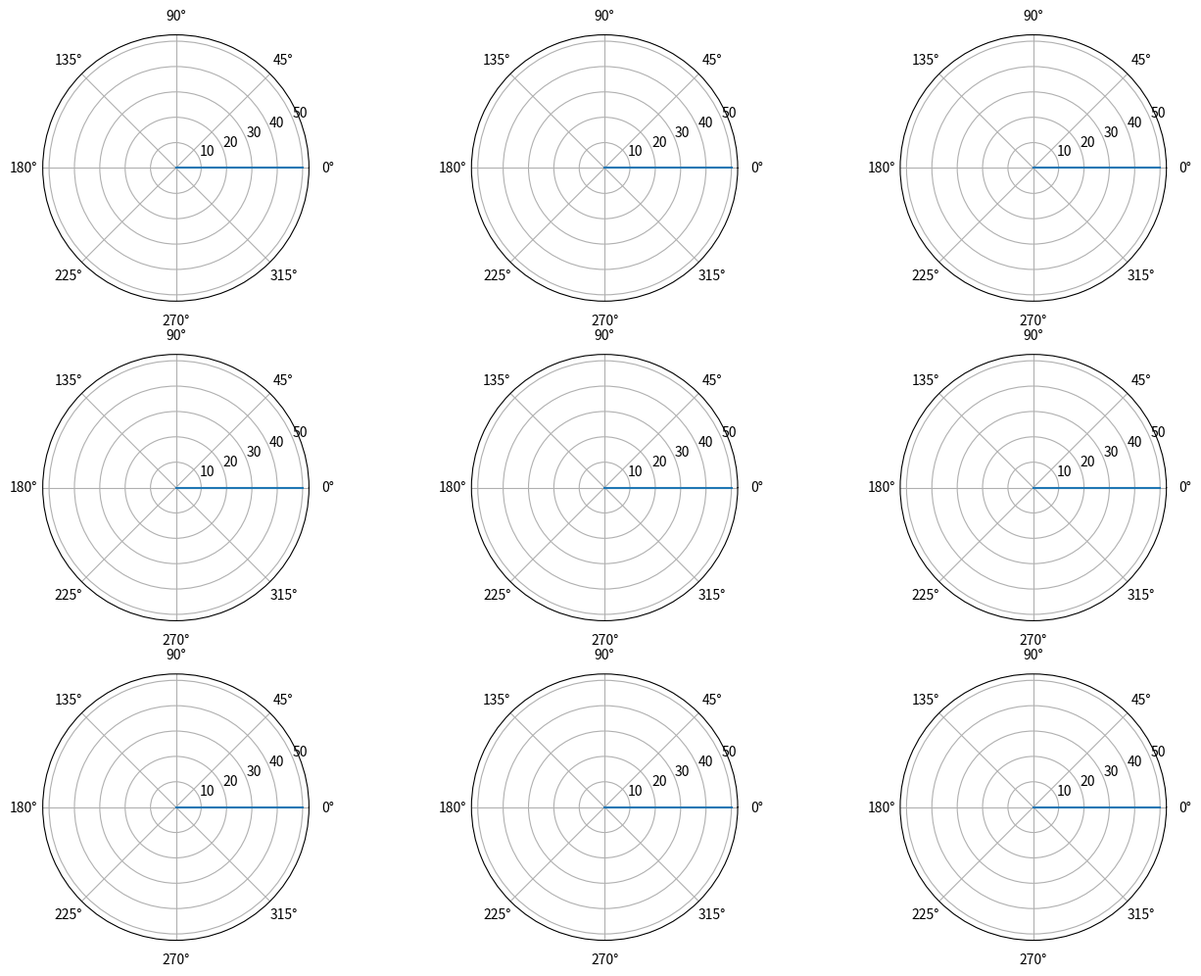

The matplotlib source for this figure: (Note: this script raises an exception after producing the figure.)
#!/usr/bin/python3

# plot covariance matrix


import matplotlib.pyplot as plt
import cmath
import math

n = 3
nn = n*n

plt.figure(1, figsize=(16,12))

plots = []
for i in range(nn):
	sp = plt.subplot(n, n, 1+i, polar=True)
	p, = sp.plot([0, 0], [0, 50])
	plots.append(p)
#plt.show()
plt.show(block = False)



while 1:
	with open("fifo") as fifo:
		for i in range(nn):
			a = fifo.readline()
			co = complex(a)
			r, ph = cmath.polar(co)
			try:
				r = 10*math.log10(r) - 30
			except ValueError:
				r = 0

			print(r)
	
			r1 = [0, r]
			ph1 = [ph, ph]
			
			plots[i].set_xdata(ph1)
			plots[i].set_ydata(r1)
		print("\n")
		fifo.close()
		plt.draw()
